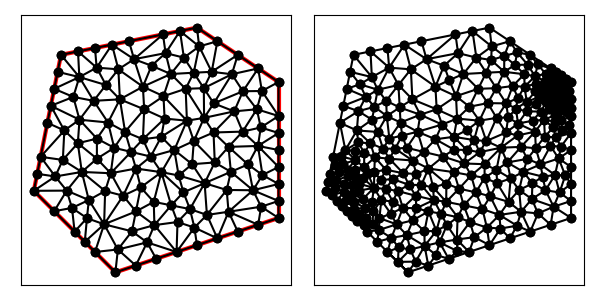

Data behind this chart, as committed beside it:
1.400000000000000000e+01, 1.200000000000000000e+01, 1.100000000000000000e+01, 1.400000000000000000e+01, 6.000000000000000000e+00, 1.300000000000000000e+01, 5.000000000000000000e+00, 8.000000000000000000e+00, 8.000000000000000000e+00, 5.000000000000000000e+00, 1.400000000000000000e+01, 7.000000000000000000e+00, 9.059065954146165112e+00, 1.099607385776678825e+01, 8.165668874199537797e+00, 1.136277855292759575e+01, 8.356105265735308762e+00, 1.017067519706612622e+01, 8.526946698027003890e+00, 1.084317586925350163e+01, 0.000000000000000000e+00, 3.510113345465864509e-01
1.400000000000000000e+01, 1.200000000000000000e+01, 1.100000000000000000e+01, 1.400000000000000000e+01, 6.000000000000000000e+00, 1.300000000000000000e+01, 5.000000000000000000e+00, 8.000000000000000000e+00, 8.000000000000000000e+00, 5.000000000000000000e+00, 1.400000000000000000e+01, 7.000000000000000000e+00, 1.051851851851851904e+01, 1.289660493827160437e+01, 1.037500000000000000e+01, 1.387500000000000000e+01, 9.845426258321190005e+00, 1.306319607769428615e+01, 1.024631492561323576e+01, 1.327826700532196469e+01, 1.000000000000000000e+00, 5.000000000000000000e-01
1.400000000000000000e+01, 1.200000000000000000e+01, 1.100000000000000000e+01, 1.400000000000000000e+01, 6.000000000000000000e+00, 1.300000000000000000e+01, 5.000000000000000000e+00, 8.000000000000000000e+00, 8.000000000000000000e+00, 5.000000000000000000e+00, 1.400000000000000000e+01, 7.000000000000000000e+00, 1.100000000000000000e+01, 1.400000000000000000e+01, 1.108043528661682053e+01, 1.330815292992522991e+01, 1.175000000000000000e+01, 1.350000000000000000e+01, 1.127681176220560566e+01, 1.360271764330840938e+01, 1.000000000000000000e+00, 5.000000000000000000e-01
1.400000000000000000e+01, 1.200000000000000000e+01, 1.100000000000000000e+01, 1.400000000000000000e+01, 6.000000000000000000e+00, 1.300000000000000000e+01, 5.000000000000000000e+00, 8.000000000000000000e+00, 8.000000000000000000e+00, 5.000000000000000000e+00, 1.400000000000000000e+01, 7.000000000000000000e+00, 1.269047619047619158e+01, 1.166071428571428648e+01, 1.228273809523809668e+01, 1.228591269841269806e+01, 1.161607142857142883e+01, 1.121369047619047521e+01, 1.219642857142857117e+01, 1.172010582010581992e+01, 0.000000000000000000e+00, 1.128849063059812197e-01
1.400000000000000000e+01, 1.200000000000000000e+01, 1.100000000000000000e+01, 1.400000000000000000e+01, 6.000000000000000000e+00, 1.300000000000000000e+01, 5.000000000000000000e+00, 8.000000000000000000e+00, 8.000000000000000000e+00, 5.000000000000000000e+00, 1.400000000000000000e+01, 7.000000000000000000e+00, 1.025000000000000000e+01, 5.750000000000000000e+00, 9.435105275864238195e+00, 6.737434637172586172e+00, 9.165323953273077251e+00, 6.102867554463254685e+00, 9.616809743045772407e+00, 6.196767397211947248e+00, 0.000000000000000000e+00, 2.289637929320651466e-01
1.400000000000000000e+01, 1.200000000000000000e+01, 1.100000000000000000e+01, 1.400000000000000000e+01, 6.000000000000000000e+00, 1.300000000000000000e+01, 5.000000000000000000e+00, 8.000000000000000000e+00, 8.000000000000000000e+00, 5.000000000000000000e+00, 1.400000000000000000e+01, 7.000000000000000000e+00, 1.236804766387239063e+01, 1.092100157256465032e+01, 1.269047619047619158e+01, 1.166071428571428648e+01, 1.161607142857142883e+01, 1.121369047619047521e+01, 1.222486509430667034e+01, 1.126513544482313733e+01, 0.000000000000000000e+00, 1.128849063059812197e-01
1.400000000000000000e+01, 1.200000000000000000e+01, 1.100000000000000000e+01, 1.400000000000000000e+01, 6.000000000000000000e+00, 1.300000000000000000e+01, 5.000000000000000000e+00, 8.000000000000000000e+00, 8.000000000000000000e+00, 5.000000000000000000e+00, 1.400000000000000000e+01, 7.000000000000000000e+00, 1.250000000000000000e+01, 1.300000000000000000e+01, 1.175000000000000000e+01, 1.350000000000000000e+01, 1.154166666666666785e+01, 1.237500000000000000e+01, 1.193055555555555713e+01, 1.295833333333333393e+01, 1.000000000000000000e+00, 2.247992205540375599e-01
1.400000000000000000e+01, 1.200000000000000000e+01, 1.100000000000000000e+01, 1.400000000000000000e+01, 6.000000000000000000e+00, 1.300000000000000000e+01, 5.000000000000000000e+00, 8.000000000000000000e+00, 8.000000000000000000e+00, 5.000000000000000000e+00, 1.400000000000000000e+01, 7.000000000000000000e+00, 1.324224528608809592e+01, 9.648752631381874778e+00, 1.400000000000000000e+01, 8.875000000000000000e+00, 1.400000000000000000e+01, 9.500000000000000000e+00, 1.374741509536269746e+01, 9.341250877127292185e+00, 0.000000000000000000e+00, 1.504984011047701131e-01
1.400000000000000000e+01, 1.200000000000000000e+01, 1.100000000000000000e+01, 1.400000000000000000e+01, 6.000000000000000000e+00, 1.300000000000000000e+01, 5.000000000000000000e+00, 8.000000000000000000e+00, 8.000000000000000000e+00, 5.000000000000000000e+00, 1.400000000000000000e+01, 7.000000000000000000e+00, 1.325000000000000000e+01, 1.250000000000000000e+01, 1.250000000000000000e+01, 1.300000000000000000e+01, 1.228273809523809668e+01, 1.228591269841269806e+01, 1.267757936507936556e+01, 1.259530423280423328e+01, 1.000000000000000000e+00, 2.105720498849434907e-01
1.400000000000000000e+01, 1.200000000000000000e+01, 1.100000000000000000e+01, 1.400000000000000000e+01, 6.000000000000000000e+00, 1.300000000000000000e+01, 5.000000000000000000e+00, 8.000000000000000000e+00, 8.000000000000000000e+00, 5.000000000000000000e+00, 1.400000000000000000e+01, 7.000000000000000000e+00, 9.809773558679093952e+00, 1.065599784211773127e+01, 1.063019394213381474e+01, 1.057774186256781235e+01, 9.768729647642958369e+00, 1.147911934061607830e+01, 1.006956571615195628e+01, 1.090428634843387279e+01, 0.000000000000000000e+00, 3.020621138141261208e-01
1.400000000000000000e+01, 1.200000000000000000e+01, 1.100000000000000000e+01, 1.400000000000000000e+01, 6.000000000000000000e+00, 1.300000000000000000e+01, 5.000000000000000000e+00, 8.000000000000000000e+00, 8.000000000000000000e+00, 5.000000000000000000e+00, 1.400000000000000000e+01, 7.000000000000000000e+00, 1.058333333333333393e+01, 1.175000000000000000e+01, 1.088026989755713281e+01, 1.234191949041239766e+01, 1.003786745247934320e+01, 1.229430050966775845e+01, 1.050049022778993724e+01, 1.212874000002671870e+01, 0.000000000000000000e+00, 3.768665795609915103e-01
1.400000000000000000e+01, 1.200000000000000000e+01, 1.100000000000000000e+01, 1.400000000000000000e+01, 6.000000000000000000e+00, 1.300000000000000000e+01, 5.000000000000000000e+00, 8.000000000000000000e+00, 8.000000000000000000e+00, 5.000000000000000000e+00, 1.400000000000000000e+01, 7.000000000000000000e+00, 1.250000000000000000e+01, 1.300000000000000000e+01, 1.154166666666666785e+01, 1.237500000000000000e+01, 1.228273809523809668e+01, 1.228591269841269806e+01, 1.210813492063492269e+01, 1.255363756613756721e+01, 1.000000000000000000e+00, 2.105720498849434907e-01
1.400000000000000000e+01, 1.200000000000000000e+01, 1.100000000000000000e+01, 1.400000000000000000e+01, 6.000000000000000000e+00, 1.300000000000000000e+01, 5.000000000000000000e+00, 8.000000000000000000e+00, 8.000000000000000000e+00, 5.000000000000000000e+00, 1.400000000000000000e+01, 7.000000000000000000e+00, 9.845426258321190005e+00, 1.306319607769428615e+01, 1.037500000000000000e+01, 1.387500000000000000e+01, 9.750000000000000000e+00, 1.375000000000000000e+01, 9.990142086107063335e+00, 1.356273202589809479e+01, 1.000000000000000000e+00, 5.000000000000000000e-01
1.400000000000000000e+01, 1.200000000000000000e+01, 1.100000000000000000e+01, 1.400000000000000000e+01, 6.000000000000000000e+00, 1.300000000000000000e+01, 5.000000000000000000e+00, 8.000000000000000000e+00, 8.000000000000000000e+00, 5.000000000000000000e+00, 1.400000000000000000e+01, 7.000000000000000000e+00, 1.154166666666666785e+01, 1.237500000000000000e+01, 1.088026989755713281e+01, 1.234191949041239766e+01, 1.125108006912442526e+01, 1.177334389400921566e+01, 1.122433887778274197e+01, 1.216342112814053600e+01, 0.000000000000000000e+00, 2.247992205540375599e-01
1.400000000000000000e+01, 1.200000000000000000e+01, 1.100000000000000000e+01, 1.400000000000000000e+01, 6.000000000000000000e+00, 1.300000000000000000e+01, 5.000000000000000000e+00, 8.000000000000000000e+00, 8.000000000000000000e+00, 5.000000000000000000e+00, 1.400000000000000000e+01, 7.000000000000000000e+00, 1.088026989755713281e+01, 1.234191949041239766e+01, 1.058333333333333393e+01, 1.175000000000000000e+01, 1.125108006912442526e+01, 1.177334389400921566e+01, 1.090489443333829733e+01, 1.195508779480720385e+01, 0.000000000000000000e+00, 3.768665795609915103e-01
1.400000000000000000e+01, 1.200000000000000000e+01, 1.100000000000000000e+01, 1.400000000000000000e+01, 6.000000000000000000e+00, 1.300000000000000000e+01, 5.000000000000000000e+00, 8.000000000000000000e+00, 8.000000000000000000e+00, 5.000000000000000000e+00, 1.400000000000000000e+01, 7.000000000000000000e+00, 1.287514286444908862e+01, 8.969373971262555756e+00, 1.324224528608809592e+01, 9.648752631381874778e+00, 1.215970315687338932e+01, 9.615033350023825420e+00, 1.275903043580352403e+01, 9.411053317556085318e+00, 0.000000000000000000e+00, 2.045909420509086363e-01
1.400000000000000000e+01, 1.200000000000000000e+01, 1.100000000000000000e+01, 1.400000000000000000e+01, 6.000000000000000000e+00, 1.300000000000000000e+01, 5.000000000000000000e+00, 8.000000000000000000e+00, 8.000000000000000000e+00, 5.000000000000000000e+00, 1.400000000000000000e+01, 7.000000000000000000e+00, 1.236804766387239063e+01, 1.092100157256465032e+01, 1.320105468208604726e+01, 1.099803458799798861e+01, 1.269047619047619158e+01, 1.166071428571428648e+01, 1.275319284547821042e+01, 1.119325014875897573e+01, 0.000000000000000000e+00, 9.948197023073063194e-02
1.400000000000000000e+01, 1.200000000000000000e+01, 1.100000000000000000e+01, 1.400000000000000000e+01, 6.000000000000000000e+00, 1.300000000000000000e+01, 5.000000000000000000e+00, 8.000000000000000000e+00, 8.000000000000000000e+00, 5.000000000000000000e+00, 1.400000000000000000e+01, 7.000000000000000000e+00, 1.154166666666666785e+01, 1.237500000000000000e+01, 1.175000000000000000e+01, 1.350000000000000000e+01, 1.108043528661682053e+01, 1.330815292992522991e+01, 1.145736731776116279e+01, 1.306105097664174330e+01, 1.000000000000000000e+00, 2.247992205540375599e-01
1.400000000000000000e+01, 1.200000000000000000e+01, 1.100000000000000000e+01, 1.400000000000000000e+01, 6.000000000000000000e+00, 1.300000000000000000e+01, 5.000000000000000000e+00, 8.000000000000000000e+00, 8.000000000000000000e+00, 5.000000000000000000e+00, 1.400000000000000000e+01, 7.000000000000000000e+00, 8.686412130185956926e+00, 1.283885607739459722e+01, 9.845426258321190005e+00, 1.306319607769428615e+01, 9.750000000000000000e+00, 1.375000000000000000e+01, 9.427279462835715051e+00, 1.321735071836295994e+01, 1.000000000000000000e+00, 5.000000000000000000e-01
1.400000000000000000e+01, 1.200000000000000000e+01, 1.100000000000000000e+01, 1.400000000000000000e+01, 6.000000000000000000e+00, 1.300000000000000000e+01, 5.000000000000000000e+00, 8.000000000000000000e+00, 8.000000000000000000e+00, 5.000000000000000000e+00, 1.400000000000000000e+01, 7.000000000000000000e+00, 1.037500000000000000e+01, 1.387500000000000000e+01, 1.108043528661682053e+01, 1.330815292992522991e+01, 1.100000000000000000e+01, 1.400000000000000000e+01, 1.081847842887227351e+01, 1.372771764330840938e+01, 1.000000000000000000e+00, 5.000000000000000000e-01
1.400000000000000000e+01, 1.200000000000000000e+01, 1.100000000000000000e+01, 1.400000000000000000e+01, 6.000000000000000000e+00, 1.300000000000000000e+01, 5.000000000000000000e+00, 8.000000000000000000e+00, 8.000000000000000000e+00, 5.000000000000000000e+00, 1.400000000000000000e+01, 7.000000000000000000e+00, 1.108043528661682053e+01, 1.330815292992522991e+01, 1.051851851851851904e+01, 1.289660493827160437e+01, 1.088026989755713281e+01, 1.234191949041239766e+01, 1.082640790089749139e+01, 1.284889245286974280e+01, 0.000000000000000000e+00, 5.000000000000000000e-01
1.400000000000000000e+01, 1.200000000000000000e+01, 1.100000000000000000e+01, 1.400000000000000000e+01, 6.000000000000000000e+00, 1.300000000000000000e+01, 5.000000000000000000e+00, 8.000000000000000000e+00, 8.000000000000000000e+00, 5.000000000000000000e+00, 1.400000000000000000e+01, 7.000000000000000000e+00, 1.228273809523809668e+01, 1.228591269841269806e+01, 1.154166666666666785e+01, 1.237500000000000000e+01, 1.125108006912442526e+01, 1.177334389400921566e+01, 1.169182827700973171e+01, 1.214475219747397183e+01, 0.000000000000000000e+00, 2.105720498849434907e-01
1.400000000000000000e+01, 1.200000000000000000e+01, 1.100000000000000000e+01, 1.400000000000000000e+01, 6.000000000000000000e+00, 1.300000000000000000e+01, 5.000000000000000000e+00, 8.000000000000000000e+00, 8.000000000000000000e+00, 5.000000000000000000e+00, 1.400000000000000000e+01, 7.000000000000000000e+00, 1.325000000000000000e+01, 1.250000000000000000e+01, 1.228273809523809668e+01, 1.228591269841269806e+01, 1.269047619047619158e+01, 1.166071428571428648e+01, 1.274107142857142883e+01, 1.214887566137566211e+01, 1.000000000000000000e+00, 1.128849063059812197e-01
1.400000000000000000e+01, 1.200000000000000000e+01, 1.100000000000000000e+01, 1.400000000000000000e+01, 6.000000000000000000e+00, 1.300000000000000000e+01, 5.000000000000000000e+00, 8.000000000000000000e+00, 8.000000000000000000e+00, 5.000000000000000000e+00, 1.400000000000000000e+01, 7.000000000000000000e+00, 1.125108006912442526e+01, 1.177334389400921566e+01, 1.058333333333333393e+01, 1.175000000000000000e+01, 1.126154131394106628e+01, 1.068114859594463795e+01, 1.103198490546627397e+01, 1.140149749665128276e+01, 0.000000000000000000e+00, 3.634972776175260378e-01
1.400000000000000000e+01, 1.200000000000000000e+01, 1.100000000000000000e+01, 1.400000000000000000e+01, 6.000000000000000000e+00, 1.300000000000000000e+01, 5.000000000000000000e+00, 8.000000000000000000e+00, 8.000000000000000000e+00, 5.000000000000000000e+00, 1.400000000000000000e+01, 7.000000000000000000e+00, 1.320105468208604726e+01, 1.099803458799798861e+01, 1.400000000000000000e+01, 1.075000000000000000e+01, 1.338696457382422089e+01, 1.166930757638437832e+01, 1.352933975197008998e+01, 1.113911405479412231e+01, 0.000000000000000000e+00, 3.896641598127563444e-02
1.400000000000000000e+01, 1.200000000000000000e+01, 1.100000000000000000e+01, 1.400000000000000000e+01, 6.000000000000000000e+00, 1.300000000000000000e+01, 5.000000000000000000e+00, 8.000000000000000000e+00, 8.000000000000000000e+00, 5.000000000000000000e+00, 1.400000000000000000e+01, 7.000000000000000000e+00, 1.108043528661682053e+01, 1.330815292992522991e+01, 1.088026989755713281e+01, 1.234191949041239766e+01, 1.154166666666666785e+01, 1.237500000000000000e+01, 1.116745728361353862e+01, 1.267502414011254253e+01, 0.000000000000000000e+00, 2.247992205540375599e-01
1.400000000000000000e+01, 1.200000000000000000e+01, 1.100000000000000000e+01, 1.400000000000000000e+01, 6.000000000000000000e+00, 1.300000000000000000e+01, 5.000000000000000000e+00, 8.000000000000000000e+00, 8.000000000000000000e+00, 5.000000000000000000e+00, 1.400000000000000000e+01, 7.000000000000000000e+00, 1.003786745247934320e+01, 1.229430050966775845e+01, 1.088026989755713281e+01, 1.234191949041239766e+01, 1.051851851851851904e+01, 1.289660493827160437e+01, 1.047888528951833109e+01, 1.251094164611725468e+01, 0.000000000000000000e+00, 5.000000000000000000e-01
1.400000000000000000e+01, 1.200000000000000000e+01, 1.100000000000000000e+01, 1.400000000000000000e+01, 6.000000000000000000e+00, 1.300000000000000000e+01, 5.000000000000000000e+00, 8.000000000000000000e+00, 8.000000000000000000e+00, 5.000000000000000000e+00, 1.400000000000000000e+01, 7.000000000000000000e+00, 8.285824753194248160e+00, 7.818173735168219451e+00, 7.829004446782119153e+00, 8.645184962697388897e+00, 7.622837909688930047e+00, 7.991630060345519482e+00, 7.912555703221765491e+00, 8.151662919403710461e+00, 0.000000000000000000e+00, 2.078496778908949238e-01
1.400000000000000000e+01, 1.200000000000000000e+01, 1.100000000000000000e+01, 1.400000000000000000e+01, 6.000000000000000000e+00, 1.300000000000000000e+01, 5.000000000000000000e+00, 8.000000000000000000e+00, 8.000000000000000000e+00, 5.000000000000000000e+00, 1.400000000000000000e+01, 7.000000000000000000e+00, 1.108043528661682053e+01, 1.330815292992522991e+01, 1.037500000000000000e+01, 1.387500000000000000e+01, 1.051851851851851904e+01, 1.289660493827160437e+01, 1.065798460171177986e+01, 1.335991928939894535e+01, 1.000000000000000000e+00, 5.000000000000000000e-01
1.400000000000000000e+01, 1.200000000000000000e+01, 1.100000000000000000e+01, 1.400000000000000000e+01, 6.000000000000000000e+00, 1.300000000000000000e+01, 5.000000000000000000e+00, 8.000000000000000000e+00, 8.000000000000000000e+00, 5.000000000000000000e+00, 1.400000000000000000e+01, 7.000000000000000000e+00, 1.058333333333333393e+01, 1.175000000000000000e+01, 9.768729647642958369e+00, 1.147911934061607830e+01, 1.063019394213381474e+01, 1.057774186256781235e+01, 1.032741897437003509e+01, 1.126895373439463022e+01, 0.000000000000000000e+00, 3.768665795609915103e-01
1.400000000000000000e+01, 1.200000000000000000e+01, 1.100000000000000000e+01, 1.400000000000000000e+01, 6.000000000000000000e+00, 1.300000000000000000e+01, 5.000000000000000000e+00, 8.000000000000000000e+00, 8.000000000000000000e+00, 5.000000000000000000e+00, 1.400000000000000000e+01, 7.000000000000000000e+00, 1.126154131394106628e+01, 1.068114859594463795e+01, 1.058333333333333393e+01, 1.175000000000000000e+01, 1.063019394213381474e+01, 1.057774186256781235e+01, 1.082502286313607165e+01, 1.100296348617081854e+01, 0.000000000000000000e+00, 3.634972776175260378e-01
1.400000000000000000e+01, 1.200000000000000000e+01, 1.100000000000000000e+01, 1.400000000000000000e+01, 6.000000000000000000e+00, 1.300000000000000000e+01, 5.000000000000000000e+00, 8.000000000000000000e+00, 8.000000000000000000e+00, 5.000000000000000000e+00, 1.400000000000000000e+01, 7.000000000000000000e+00, 1.228273809523809668e+01, 1.228591269841269806e+01, 1.125108006912442526e+01, 1.177334389400921566e+01, 1.161607142857142883e+01, 1.121369047619047521e+01, 1.171662986431131692e+01, 1.175764902287079572e+01, 0.000000000000000000e+00, 2.105720498849434907e-01
1.400000000000000000e+01, 1.200000000000000000e+01, 1.100000000000000000e+01, 1.400000000000000000e+01, 6.000000000000000000e+00, 1.300000000000000000e+01, 5.000000000000000000e+00, 8.000000000000000000e+00, 8.000000000000000000e+00, 5.000000000000000000e+00, 1.400000000000000000e+01, 7.000000000000000000e+00, 1.058333333333333393e+01, 1.175000000000000000e+01, 1.003786745247934320e+01, 1.229430050966775845e+01, 9.768729647642958369e+00, 1.147911934061607830e+01, 1.012997681115187731e+01, 1.184113995009461284e+01, 0.000000000000000000e+00, 3.768665795609915103e-01
1.400000000000000000e+01, 1.200000000000000000e+01, 1.100000000000000000e+01, 1.400000000000000000e+01, 6.000000000000000000e+00, 1.300000000000000000e+01, 5.000000000000000000e+00, 8.000000000000000000e+00, 8.000000000000000000e+00, 5.000000000000000000e+00, 1.400000000000000000e+01, 7.000000000000000000e+00, 1.160833319426683374e+01, 1.014353549329952031e+01, 1.215970315687338932e+01, 9.615033350023825420e+00, 1.267802408246264356e+01, 1.017598501390232535e+01, 1.214868681120095495e+01, 9.978184619075223694e+00, 0.000000000000000000e+00, 1.881124482887367444e-01
1.400000000000000000e+01, 1.200000000000000000e+01, 1.100000000000000000e+01, 1.400000000000000000e+01, 6.000000000000000000e+00, 1.300000000000000000e+01, 5.000000000000000000e+00, 8.000000000000000000e+00, 8.000000000000000000e+00, 5.000000000000000000e+00, 1.400000000000000000e+01, 7.000000000000000000e+00, 1.160833319426683374e+01, 1.014353549329952031e+01, 1.236804766387239063e+01, 1.092100157256465032e+01, 1.126154131394106628e+01, 1.068114859594463795e+01, 1.174597405736009570e+01, 1.058189522060293619e+01, 0.000000000000000000e+00, 1.496008562705614386e-01
1.400000000000000000e+01, 1.200000000000000000e+01, 1.100000000000000000e+01, 1.400000000000000000e+01, 6.000000000000000000e+00, 1.300000000000000000e+01, 5.000000000000000000e+00, 8.000000000000000000e+00, 8.000000000000000000e+00, 5.000000000000000000e+00, 1.400000000000000000e+01, 7.000000000000000000e+00, 1.236804766387239063e+01, 1.092100157256465032e+01, 1.160833319426683374e+01, 1.014353549329952031e+01, 1.267802408246264356e+01, 1.017598501390232535e+01, 1.221813498020062205e+01, 1.041350735992216592e+01, 0.000000000000000000e+00, 1.496008562705614386e-01
1.400000000000000000e+01, 1.200000000000000000e+01, 1.100000000000000000e+01, 1.400000000000000000e+01, 6.000000000000000000e+00, 1.300000000000000000e+01, 5.000000000000000000e+00, 8.000000000000000000e+00, 8.000000000000000000e+00, 5.000000000000000000e+00, 1.400000000000000000e+01, 7.000000000000000000e+00, 9.845426258321190005e+00, 1.306319607769428615e+01, 1.003786745247934320e+01, 1.229430050966775845e+01, 1.051851851851851904e+01, 1.289660493827160437e+01, 1.013393740977301682e+01, 1.275136717521121454e+01, 0.000000000000000000e+00, 5.000000000000000000e-01
1.400000000000000000e+01, 1.200000000000000000e+01, 1.100000000000000000e+01, 1.400000000000000000e+01, 6.000000000000000000e+00, 1.300000000000000000e+01, 5.000000000000000000e+00, 8.000000000000000000e+00, 8.000000000000000000e+00, 5.000000000000000000e+00, 1.400000000000000000e+01, 7.000000000000000000e+00, 9.768729647642958369e+00, 1.147911934061607830e+01, 1.003786745247934320e+01, 1.229430050966775845e+01, 9.011641422442290050e+00, 1.182856941107082349e+01, 9.606079507521529948e+00, 1.186732975378488675e+01, 0.000000000000000000e+00, 3.889678327799032664e-01
1.400000000000000000e+01, 1.200000000000000000e+01, 1.100000000000000000e+01, 1.400000000000000000e+01, 6.000000000000000000e+00, 1.300000000000000000e+01, 5.000000000000000000e+00, 8.000000000000000000e+00, 8.000000000000000000e+00, 5.000000000000000000e+00, 1.400000000000000000e+01, 7.000000000000000000e+00, 9.059065954146165112e+00, 1.099607385776678825e+01, 9.768729647642958369e+00, 1.147911934061607830e+01, 9.011641422442290050e+00, 1.182856941107082349e+01, 9.279812341410471177e+00, 1.143458753648456394e+01, 0.000000000000000000e+00, 3.801259538778005709e-01
1.400000000000000000e+01, 1.200000000000000000e+01, 1.100000000000000000e+01, 1.400000000000000000e+01, 6.000000000000000000e+00, 1.300000000000000000e+01, 5.000000000000000000e+00, 8.000000000000000000e+00, 8.000000000000000000e+00, 5.000000000000000000e+00, 1.400000000000000000e+01, 7.000000000000000000e+00, 8.757727604623720907e+00, 8.818694786334264180e+00, 7.829004446782119153e+00, 8.645184962697388897e+00, 8.285824753194248160e+00, 7.818173735168219451e+00, 8.290852268200028519e+00, 8.427351161399958102e+00, 0.000000000000000000e+00, 2.144219499902081105e-01
1.400000000000000000e+01, 1.200000000000000000e+01, 1.100000000000000000e+01, 1.400000000000000000e+01, 6.000000000000000000e+00, 1.300000000000000000e+01, 5.000000000000000000e+00, 8.000000000000000000e+00, 8.000000000000000000e+00, 5.000000000000000000e+00, 1.400000000000000000e+01, 7.000000000000000000e+00, 9.011641422442290050e+00, 1.182856941107082349e+01, 1.003786745247934320e+01, 1.229430050966775845e+01, 9.330163912252226410e+00, 1.259918043873887150e+01, 9.459890929057953812e+00, 1.224068345315914996e+01, 0.000000000000000000e+00, 2.941673786026048343e-01
1.400000000000000000e+01, 1.200000000000000000e+01, 1.100000000000000000e+01, 1.400000000000000000e+01, 6.000000000000000000e+00, 1.300000000000000000e+01, 5.000000000000000000e+00, 8.000000000000000000e+00, 8.000000000000000000e+00, 5.000000000000000000e+00, 1.400000000000000000e+01, 7.000000000000000000e+00, 9.768729647642958369e+00, 1.147911934061607830e+01, 9.059065954146165112e+00, 1.099607385776678825e+01, 9.809773558679093952e+00, 1.065599784211773127e+01, 9.545856386822739736e+00, 1.104373034683353261e+01, 0.000000000000000000e+00, 3.020621138141261208e-01
1.400000000000000000e+01, 1.200000000000000000e+01, 1.100000000000000000e+01, 1.400000000000000000e+01, 6.000000000000000000e+00, 1.300000000000000000e+01, 5.000000000000000000e+00, 8.000000000000000000e+00, 8.000000000000000000e+00, 5.000000000000000000e+00, 1.400000000000000000e+01, 7.000000000000000000e+00, 8.686412130185956926e+00, 1.283885607739459722e+01, 9.330163912252226410e+00, 1.259918043873887150e+01, 9.845426258321190005e+00, 1.306319607769428615e+01, 9.287334100253124447e+00, 1.283374419794258436e+01, 0.000000000000000000e+00, 2.941673786026048343e-01
1.400000000000000000e+01, 1.200000000000000000e+01, 1.100000000000000000e+01, 1.400000000000000000e+01, 6.000000000000000000e+00, 1.300000000000000000e+01, 5.000000000000000000e+00, 8.000000000000000000e+00, 8.000000000000000000e+00, 5.000000000000000000e+00, 1.400000000000000000e+01, 7.000000000000000000e+00, 6.452116746730093944e+00, 1.145133548406771773e+01, 6.674449968908347408e+00, 1.218122339151087452e+01, 5.750000000000000000e+00, 1.175000000000000000e+01, 6.292188905212813488e+00, 1.179418629185953193e+01, 1.000000000000000000e+00, 2.551979582693463811e-01
1.400000000000000000e+01, 1.200000000000000000e+01, 1.100000000000000000e+01, 1.400000000000000000e+01, 6.000000000000000000e+00, 1.300000000000000000e+01, 5.000000000000000000e+00, 8.000000000000000000e+00, 8.000000000000000000e+00, 5.000000000000000000e+00, 1.400000000000000000e+01, 7.000000000000000000e+00, 9.011641422442290050e+00, 1.182856941107082349e+01, 8.109254653754675246e+00, 1.246636444516911979e+01, 8.165668874199537797e+00, 1.136277855292759575e+01, 8.428854983465500439e+00, 1.188590413638917909e+01, 0.000000000000000000e+00, 5.000000000000000000e-01
1.400000000000000000e+01, 1.200000000000000000e+01, 1.100000000000000000e+01, 1.400000000000000000e+01, 6.000000000000000000e+00, 1.300000000000000000e+01, 5.000000000000000000e+00, 8.000000000000000000e+00, 8.000000000000000000e+00, 5.000000000000000000e+00, 1.400000000000000000e+01, 7.000000000000000000e+00, 8.165668874199537797e+00, 1.136277855292759575e+01, 9.059065954146165112e+00, 1.099607385776678825e+01, 9.011641422442290050e+00, 1.182856941107082349e+01, 8.745458750262663727e+00, 1.139580727392173465e+01, 0.000000000000000000e+00, 3.801259538778005709e-01
1.400000000000000000e+01, 1.200000000000000000e+01, 1.100000000000000000e+01, 1.400000000000000000e+01, 6.000000000000000000e+00, 1.300000000000000000e+01, 5.000000000000000000e+00, 8.000000000000000000e+00, 8.000000000000000000e+00, 5.000000000000000000e+00, 1.400000000000000000e+01, 7.000000000000000000e+00, 6.452116746730093944e+00, 1.145133548406771773e+01, 7.201504008922512412e+00, 1.130785325387990881e+01, 6.674449968908347408e+00, 1.218122339151087452e+01, 6.776023574853652143e+00, 1.164680404315283369e+01, 0.000000000000000000e+00, 2.551979582693463811e-01
1.400000000000000000e+01, 1.200000000000000000e+01, 1.100000000000000000e+01, 1.400000000000000000e+01, 6.000000000000000000e+00, 1.300000000000000000e+01, 5.000000000000000000e+00, 8.000000000000000000e+00, 8.000000000000000000e+00, 5.000000000000000000e+00, 1.400000000000000000e+01, 7.000000000000000000e+00, 9.330163912252226410e+00, 1.259918043873887150e+01, 8.686412130185956926e+00, 1.283885607739459722e+01, 9.011641422442290050e+00, 1.182856941107082349e+01, 9.009405821626822686e+00, 1.242220197573476526e+01, 0.000000000000000000e+00, 2.941673786026048343e-01
1.400000000000000000e+01, 1.200000000000000000e+01, 1.100000000000000000e+01, 1.400000000000000000e+01, 6.000000000000000000e+00, 1.300000000000000000e+01, 5.000000000000000000e+00, 8.000000000000000000e+00, 8.000000000000000000e+00, 5.000000000000000000e+00, 1.400000000000000000e+01, 7.000000000000000000e+00, 8.356105265735308762e+00, 1.017067519706612622e+01, 8.576090328371195781e+00, 9.430139956520219968e+00, 9.012713486360265591e+00, 9.895131907177237451e+00, 8.648303026822256712e+00, 9.831982353587861212e+00, 0.000000000000000000e+00, 3.196352842124280391e-01
1.400000000000000000e+01, 1.200000000000000000e+01, 1.100000000000000000e+01, 1.400000000000000000e+01, 6.000000000000000000e+00, 1.300000000000000000e+01, 5.000000000000000000e+00, 8.000000000000000000e+00, 8.000000000000000000e+00, 5.000000000000000000e+00, 1.400000000000000000e+01, 7.000000000000000000e+00, 7.730551684999484863e+00, 1.051088274786953036e+01, 8.356105265735308762e+00, 1.017067519706612622e+01, 8.165668874199537797e+00, 1.136277855292759575e+01, 8.084108608311444399e+00, 1.068144549928774900e+01, 0.000000000000000000e+00, 3.510113345465864509e-01
1.400000000000000000e+01, 1.200000000000000000e+01, 1.100000000000000000e+01, 1.400000000000000000e+01, 6.000000000000000000e+00, 1.300000000000000000e+01, 5.000000000000000000e+00, 8.000000000000000000e+00, 8.000000000000000000e+00, 5.000000000000000000e+00, 1.400000000000000000e+01, 7.000000000000000000e+00, 1.063019394213381474e+01, 1.057774186256781235e+01, 9.809773558679093952e+00, 1.065599784211773127e+01, 9.688244569993106126e+00, 9.985386980234551402e+00, 1.004273735693533887e+01, 1.040637556164003108e+01, 0.000000000000000000e+00, 2.579621935696889690e-01
1.400000000000000000e+01, 1.200000000000000000e+01, 1.100000000000000000e+01, 1.400000000000000000e+01, 6.000000000000000000e+00, 1.300000000000000000e+01, 5.000000000000000000e+00, 8.000000000000000000e+00, 8.000000000000000000e+00, 5.000000000000000000e+00, 1.400000000000000000e+01, 7.000000000000000000e+00, 7.250000000000000000e+00, 1.325000000000000000e+01, 7.310148223343800211e+00, 1.252825053031646618e+01, 7.875000000000000000e+00, 1.337500000000000000e+01, 7.478382741114600663e+00, 1.305108351010549050e+01, 1.000000000000000000e+00, 5.000000000000000000e-01
1.400000000000000000e+01, 1.200000000000000000e+01, 1.100000000000000000e+01, 1.400000000000000000e+01, 6.000000000000000000e+00, 1.300000000000000000e+01, 5.000000000000000000e+00, 8.000000000000000000e+00, 8.000000000000000000e+00, 5.000000000000000000e+00, 1.400000000000000000e+01, 7.000000000000000000e+00, 7.652001855759225535e+00, 1.188975526818505735e+01, 8.165668874199537797e+00, 1.136277855292759575e+01, 8.109254653754675246e+00, 1.246636444516911979e+01, 7.975641794571146193e+00, 1.190629942209392311e+01, 0.000000000000000000e+00, 3.869194686223896285e-01
1.400000000000000000e+01, 1.200000000000000000e+01, 1.100000000000000000e+01, 1.400000000000000000e+01, 6.000000000000000000e+00, 1.300000000000000000e+01, 5.000000000000000000e+00, 8.000000000000000000e+00, 8.000000000000000000e+00, 5.000000000000000000e+00, 1.400000000000000000e+01, 7.000000000000000000e+00, 8.165668874199537797e+00, 1.136277855292759575e+01, 7.652001855759225535e+00, 1.188975526818505735e+01, 7.201504008922512412e+00, 1.130785325387990881e+01, 7.673058246293758877e+00, 1.152012902499752123e+01, 0.000000000000000000e+00, 3.399451834824978036e-01
1.400000000000000000e+01, 1.200000000000000000e+01, 1.100000000000000000e+01, 1.400000000000000000e+01, 6.000000000000000000e+00, 1.300000000000000000e+01, 5.000000000000000000e+00, 8.000000000000000000e+00, 8.000000000000000000e+00, 5.000000000000000000e+00, 1.400000000000000000e+01, 7.000000000000000000e+00, 7.310148223343800211e+00, 1.252825053031646618e+01, 8.109254653754675246e+00, 1.246636444516911979e+01, 7.875000000000000000e+00, 1.337500000000000000e+01, 7.764800959032825745e+00, 1.278987165849519592e+01, 1.000000000000000000e+00, 5.000000000000000000e-01
1.400000000000000000e+01, 1.200000000000000000e+01, 1.100000000000000000e+01, 1.400000000000000000e+01, 6.000000000000000000e+00, 1.300000000000000000e+01, 5.000000000000000000e+00, 8.000000000000000000e+00, 8.000000000000000000e+00, 5.000000000000000000e+00, 1.400000000000000000e+01, 7.000000000000000000e+00, 6.674449968908347408e+00, 1.218122339151087452e+01, 6.625000000000000000e+00, 1.312500000000000000e+01, 6.000000000000000000e+00, 1.300000000000000000e+01, 6.433149989636116395e+00, 1.276874113050362602e+01, 1.000000000000000000e+00, 5.000000000000000000e-01
1.400000000000000000e+01, 1.200000000000000000e+01, 1.100000000000000000e+01, 1.400000000000000000e+01, 6.000000000000000000e+00, 1.300000000000000000e+01, 5.000000000000000000e+00, 8.000000000000000000e+00, 8.000000000000000000e+00, 5.000000000000000000e+00, 1.400000000000000000e+01, 7.000000000000000000e+00, 7.310148223343800211e+00, 1.252825053031646618e+01, 6.674449968908347408e+00, 1.218122339151087452e+01, 7.652001855759225535e+00, 1.188975526818505735e+01, 7.212200016003791347e+00, 1.219974306333746483e+01, 0.000000000000000000e+00, 3.869194686223896285e-01
1.400000000000000000e+01, 1.200000000000000000e+01, 1.100000000000000000e+01, 1.400000000000000000e+01, 6.000000000000000000e+00, 1.300000000000000000e+01, 5.000000000000000000e+00, 8.000000000000000000e+00, 8.000000000000000000e+00, 5.000000000000000000e+00, 1.400000000000000000e+01, 7.000000000000000000e+00, 6.674449968908347408e+00, 1.218122339151087452e+01, 7.201504008922512412e+00, 1.130785325387990881e+01, 7.652001855759225535e+00, 1.188975526818505735e+01, 7.175985277863361489e+00, 1.179294397119194571e+01, 0.000000000000000000e+00, 3.399451834824978036e-01
1.400000000000000000e+01, 1.200000000000000000e+01, 1.100000000000000000e+01, 1.400000000000000000e+01, 6.000000000000000000e+00, 1.300000000000000000e+01, 5.000000000000000000e+00, 8.000000000000000000e+00, 8.000000000000000000e+00, 5.000000000000000000e+00, 1.400000000000000000e+01, 7.000000000000000000e+00, 5.875000000000000000e+00, 1.237500000000000000e+01, 5.750000000000000000e+00, 1.175000000000000000e+01, 6.674449968908347408e+00, 1.218122339151087452e+01, 6.099816656302782469e+00, 1.210207446383695817e+01, 1.000000000000000000e+00, 5.000000000000000000e-01
1.400000000000000000e+01, 1.200000000000000000e+01, 1.100000000000000000e+01, 1.400000000000000000e+01, 6.000000000000000000e+00, 1.300000000000000000e+01, 5.000000000000000000e+00, 8.000000000000000000e+00, 8.000000000000000000e+00, 5.000000000000000000e+00, 1.400000000000000000e+01, 7.000000000000000000e+00, 8.686412130185956926e+00, 1.283885607739459722e+01, 9.750000000000000000e+00, 1.375000000000000000e+01, 8.500000000000000000e+00, 1.350000000000000000e+01, 8.978804043395319567e+00, 1.336295202579819907e+01, 1.000000000000000000e+00, 5.000000000000000000e-01
1.400000000000000000e+01, 1.200000000000000000e+01, 1.100000000000000000e+01, 1.400000000000000000e+01, 6.000000000000000000e+00, 1.300000000000000000e+01, 5.000000000000000000e+00, 8.000000000000000000e+00, 8.000000000000000000e+00, 5.000000000000000000e+00, 1.400000000000000000e+01, 7.000000000000000000e+00, 1.003786745247934320e+01, 1.229430050966775845e+01, 9.845426258321190005e+00, 1.306319607769428615e+01, 9.330163912252226410e+00, 1.259918043873887150e+01, 9.737819207684253797e+00, 1.265222567536697085e+01, 0.000000000000000000e+00, 2.941673786026048343e-01
... 145 more rows
